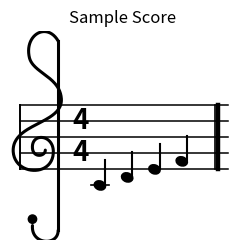

Write the Python code that produced this figure.
import matplotlib
matplotlib.use("Agg")

import numpy as np
import matplotlib.pyplot as plt
from matplotlib.lines import Line2D
from matplotlib.patches import Ellipse, Circle

# =========================
# 기본 데이터
# =========================
STEP_MAP = {
    "C": 0,
    "D": 1,
    "E": 2,
    "F": 3,
    "G": 4,
    "A": 5,
    "B": 6,
}

DUR_BEATS = {
    "whole": 4.0,
    "half": 2.0,
    "quarter": 1.0,
    "eighth": 0.5,
    "sixteenth": 0.25,
}

FLAG_COUNT = {
    "eighth": 1,
    "sixteenth": 2,
}

# 높은음자리표: 맨 아래줄 E4
# 낮은음자리표: 맨 아래줄 G2
CLEF_BOTTOM_REFERENCE = {
    "treble": 30,
    "bass": 18,
}


# =========================
# 음 높이 계산
# =========================
def _pitch_to_step_number(pitch: str) -> int:
    """
    예:
    C4 -> 28
    D4 -> 29
    E4 -> 30
    """
    step = pitch[0].upper()
    octave = int(pitch[-1])
    return octave * 7 + STEP_MAP[step]


def note_to_y(pitch: str, clef: str = "treble") -> float:
    """
    오선 y 좌표 계산
    - 한 줄 간격 = 0.5
    - 계이름 한 칸 이동 = 0.25
    """
    note_value = _pitch_to_step_number(pitch)
    bottom_ref = CLEF_BOTTOM_REFERENCE[clef]
    return (note_value - bottom_ref) * 0.25


# =========================
# 베지어 곡선 유틸
# =========================
def _bezier_curve(points, n=50):
    points = np.array(points, dtype=float)
    t = np.linspace(0, 1, n)[:, None]
    p0, p1, p2, p3 = points
    curve = (
        ((1 - t) ** 3) * p0
        + 3 * ((1 - t) ** 2) * t * p1
        + 3 * (1 - t) * (t ** 2) * p2
        + (t ** 3) * p3
    )
    return curve


# =========================
# 자리표 그리기
# =========================
def draw_treble_clef(ax, center_x, unit=0.5):
    """
    학습용 높은음자리표
    """
    base_y = 1 * unit
    scale = unit / 0.5

    def P(x, y):
        return [center_x + x * scale, base_y + y * scale]

    curve = np.vstack([
        _bezier_curve([P(0.5, 3.5), P(0.15, 4.1), P(-0.55, 3.7), P(-0.4, 3.0)]),
        _bezier_curve([P(-0.4, 3.0), P(-0.3, 2.5), P(0.55, 2.4), P(0.6, 1.7)]),
        _bezier_curve([P(0.6, 1.7), P(0.65, 0.9), P(-0.95, 0.95), P(-0.9, 0.05)]),
        _bezier_curve([P(-0.9, 0.05), P(-0.85, -0.7), P(0.35, -0.75), P(0.35, 0.05)]),
        _bezier_curve([P(0.35, 0.05), P(0.35, 0.6), P(-0.35, 0.65), P(-0.3, 0.15)]),
        _bezier_curve([P(-0.3, 0.15), P(-0.27, -0.15), P(0.1, -0.1), P(0.1, 0.1)]),
    ])

    stem_top = P(0.5, 3.5)
    stem_bottom = P(0.5, -2.4)

    tail = _bezier_curve([
        P(0.5, -2.4),
        P(0.5, -2.9),
        P(-0.35, -2.85),
        P(-0.3, -2.25),
    ])

    ax.plot(curve[:, 0], curve[:, 1], color="black", lw=2.2, solid_capstyle="round")
    ax.plot(
        [stem_top[0], stem_bottom[0]],
        [stem_top[1], stem_bottom[1]],
        color="black",
        lw=2.2,
    )
    ax.plot(tail[:, 0], tail[:, 1], color="black", lw=2.2, solid_capstyle="round")
    ax.add_patch(Circle(P(-0.3, -2.05), 0.13 * scale, color="black"))


def draw_bass_clef(ax, center_x, unit=0.5):
    """
    학습용 낮은음자리표
    """
    base_y = 3 * unit
    scale = unit / 0.5

    def P(x, y):
        return [center_x + x * scale, base_y + y * scale]

    body = np.vstack([
        _bezier_curve([P(-0.5, 0.9), P(0.6, 1.25), P(1.2, 0.6), P(1.15, -0.1)]),
        _bezier_curve([P(1.15, -0.1), P(1.1, -1.1), P(0.2, -1.7), P(-0.7, -1.75)]),
    ])
    head = _bezier_curve([P(-0.5, 0.9), P(-1.0, 0.8), P(-1.05, 0.15), P(-0.55, 0.05)])

    ax.plot(body[:, 0], body[:, 1], color="black", lw=2.4, solid_capstyle="round")
    ax.plot(head[:, 0], head[:, 1], color="black", lw=2.4, solid_capstyle="round")

    ax.add_patch(Circle(P(1.55, 0.5), 0.12 * scale, color="black"))
    ax.add_patch(Circle(P(1.55, -0.5), 0.12 * scale, color="black"))


# =========================
# 마디 분할
# =========================
def split_measures(notes, beats_per_measure=4.0):
    """
    notes: [{"pitch":"C4", "duration":"quarter"}, ...]
    박자 길이에 맞추어 마디로 분리
    """
    measures = []
    current_measure = []
    acc = 0.0

    for note in notes:
        beats = DUR_BEATS[note["duration"]]

        if acc + beats > beats_per_measure + 1e-9:
            if current_measure:
                measures.append(current_measure)
            current_measure = [note]
            acc = beats
        else:
            current_measure.append(note)
            acc += beats

        if abs(acc - beats_per_measure) < 1e-9:
            measures.append(current_measure)
            current_measure = []
            acc = 0.0

    if current_measure:
        measures.append(current_measure)

    return measures


# =========================
# 음표 그리기
# =========================
def draw_note(ax, x, pitch, duration, clef="treble", unit=0.5):
    y = note_to_y(pitch, clef)
    scale = unit / 0.5
    line_step = unit
    top_staff_y = 4 * unit

    filled = duration in ["quarter", "eighth", "sixteenth"]
    has_stem = duration != "whole"

    # 덧줄 아래
    ledger_y = -line_step
    while ledger_y >= y - 1e-9:
        ax.add_line(Line2D([x - 0.28, x + 0.28], [ledger_y, ledger_y], color="black", lw=1.2))
        ledger_y -= line_step

    # 덧줄 위
    ledger_y = top_staff_y + line_step
    while ledger_y <= y + 1e-9:
        ax.add_line(Line2D([x - 0.28, x + 0.28], [ledger_y, ledger_y], color="black", lw=1.2))
        ledger_y += line_step

    # 음표 머리
    head = Ellipse(
        (x, y),
        width=0.34 * scale,
        height=0.26 * scale,
        angle=-20,
        facecolor="black" if filled else "white",
        edgecolor="black",
        lw=1.5,
        zorder=3,
    )
    ax.add_patch(head)

    # 기둥
    if has_stem:
        stem_up = y < 2 * unit
        stem_x = x + 0.16 * scale if stem_up else x - 0.16 * scale
        stem_end_y = y + 1.6 * unit if stem_up else y - 1.6 * unit

        ax.add_line(Line2D([stem_x, stem_x], [y, stem_end_y], color="black", lw=1.5, zorder=2))

        # 꼬리
        for i in range(FLAG_COUNT.get(duration, 0)):
            flag_y = stem_end_y - i * 0.3 * scale
            if stem_up:
                ax.plot(
                    [stem_x, stem_x + 0.3 * scale],
                    [flag_y, flag_y - 0.4 * scale],
                    color="black",
                    lw=1.5,
                )
            else:
                ax.plot(
                    [stem_x, stem_x + 0.3 * scale],
                    [flag_y, flag_y + 0.4 * scale],
                    color="black",
                    lw=1.5,
                )


# =========================
# 전체 악보 렌더링
# =========================
def render_score(notes, clef="treble", time_sig=(4, 4), title=""):
    """
    notes: [{"pitch":"C4", "duration":"quarter"}, ...]
    clef: "treble" or "bass"
    time_sig: (4,4), (3,4) 등
    반환값: (fig, measures)
    """
    numerator, denominator = time_sig
    beats_per_measure = numerator * (4 / denominator)

    measures = split_measures(notes, beats_per_measure=beats_per_measure)

    unit = 0.5
    left_margin = 0.3
    clef_width = 1.6
    time_width = 0.9
    note_gap = 0.85
    measure_padding = 0.5

    positions = []
    barlines = []

    x = left_margin + clef_width + time_width

    for measure in measures:
        for note in measure:
            positions.append((x, note))
            x += note_gap
        x += measure_padding
        barlines.append(x - measure_padding * 0.5)

    total_width = x + 0.3
    top_staff_y = 4 * unit

    fig_width = min(16, max(8, total_width * 0.9))
    fig, ax = plt.subplots(figsize=(fig_width, 2.6))

    # 오선
    for i in range(5):
        y = i * unit
        ax.add_line(Line2D([left_margin, total_width - 0.2], [y, y], color="black", lw=1.1))

    # 시작선
    ax.add_line(Line2D([left_margin, left_margin], [0, top_staff_y], color="black", lw=1.4))

    # 자리표
    clef_x = left_margin + 0.7
    if clef == "treble":
        draw_treble_clef(ax, clef_x, unit=unit)
    else:
        draw_bass_clef(ax, clef_x, unit=unit)

    # 박자표
    ts_x = left_margin + clef_width + 0.3
    ax.text(ts_x, top_staff_y * 0.75, str(numerator),
            ha="center", va="center", fontsize=20, fontweight="bold")
    ax.text(ts_x, top_staff_y * 0.25, str(denominator),
            ha="center", va="center", fontsize=20, fontweight="bold")

    # 음표
    for x_pos, note in positions:
        draw_note(
            ax,
            x=x_pos,
            pitch=note["pitch"],
            duration=note["duration"],
            clef=clef,
            unit=unit,
        )

    # 마디선
    for i, bar_x in enumerate(barlines):
        if i == len(barlines) - 1:
            ax.add_line(Line2D([bar_x - 0.05, bar_x - 0.05], [0, top_staff_y], color="black", lw=1.2))
            ax.add_line(Line2D([bar_x + 0.02, bar_x + 0.02], [0, top_staff_y], color="black", lw=3.2))
        else:
            ax.add_line(Line2D([bar_x, bar_x], [0, top_staff_y], color="black", lw=1.3))

    ax.set_xlim(0, total_width)
    ax.set_ylim(-2.2, 4.3)
    ax.set_aspect("equal")
    ax.axis("off")

    if title:
        ax.set_title(title, fontsize=12)

    plt.tight_layout()
    return fig, measures


if __name__ == "__main__":
    notes = [
        {"pitch": "C4", "duration": "quarter"},
        {"pitch": "D4", "duration": "quarter"},
        {"pitch": "E4", "duration": "quarter"},
        {"pitch": "F4", "duration": "quarter"},
    ]
    fig, measures = render_score(notes, title="Sample Score")
    output_path = "score_render.png"
    fig.savefig(output_path, dpi=200, bbox_inches="tight", facecolor="white")
    print(f"Saved {output_path}")
    print(f"Measures: {len(measures)}")
